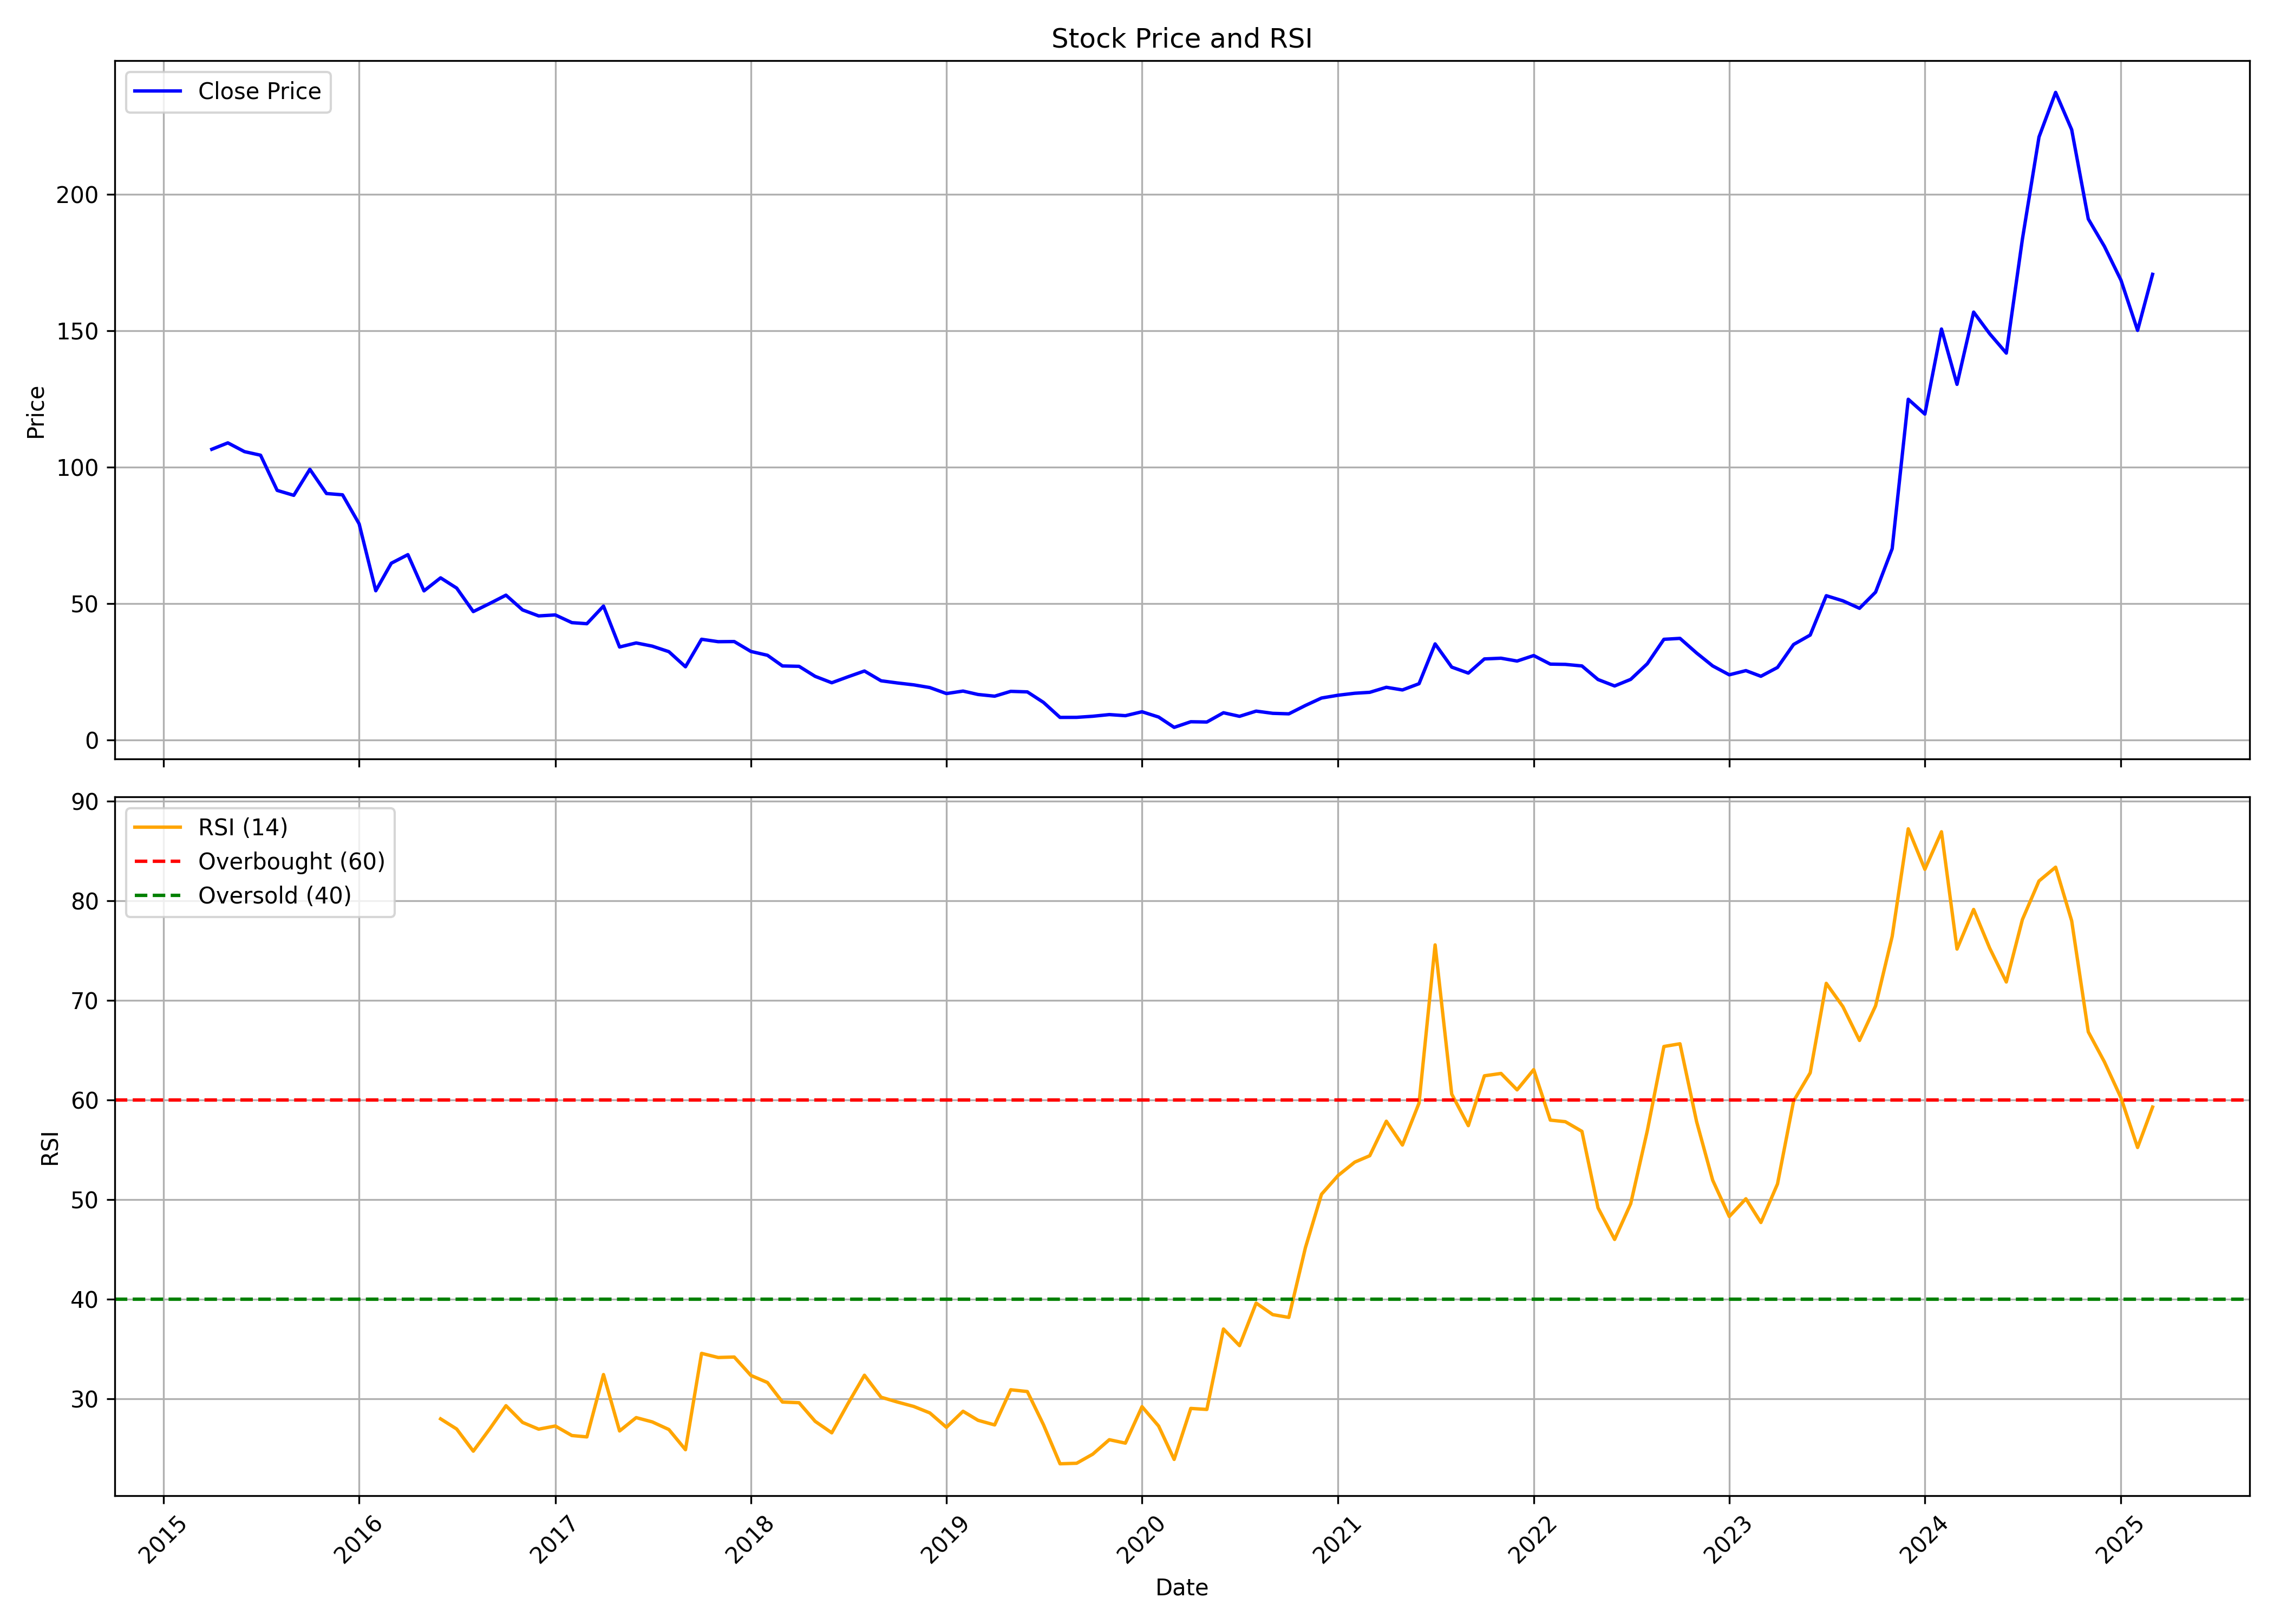

Data behind this chart, as committed beside it:
, date, symbol, open, high, low, close, volume, rsi
0, 2015-04-01, INOXWIND, 100.0, 123.6, 100.0, 106.6, 266151516, 
1, 2015-05-01, INOXWIND, 106.6, 120.6, 100, 108.9, 42245116, 
2, 2015-06-01, INOXWIND, 109.5, 109.7, 96.39, 105.7, 22843528, 
3, 2015-07-01, INOXWIND, 106.0, 118.1, 101.9, 104.4, 23394676, 
4, 2015-08-01, INOXWIND, 105, 105.2, 78.76, 91.51, 13784548, 
5, 2015-09-01, INOXWIND, 91.22, 100.7, 85.28, 89.7, 11876396, 
6, 2015-10-01, INOXWIND, 91.1, 102.8, 87.5, 99.25, 24657124, 
7, 2015-11-01, INOXWIND, 98.88, 99.75, 89.2, 90.36, 6985768, 
8, 2015-12-01, INOXWIND, 91.22, 94.62, 85.0, 89.89, 8857792, 
9, 2016-01-01, INOXWIND, 90.62, 92.45, 75.01, 79.22, 10659936, 
10, 2016-02-01, INOXWIND, 79.5, 80.25, 54.01, 54.7, 23402500, 
11, 2016-03-01, INOXWIND, 53.75, 76.82, 53.75, 64.8, 33504136, 
12, 2016-04-01, INOXWIND, 65.0, 71.88, 60.39, 67.95, 24248252, 
13, 2016-05-01, INOXWIND, 68.0, 73.75, 54.53, 54.66, 69922496, 
14, 2016-06-01, INOXWIND, 55.12, 63.25, 52.75, 59.44, 28365620, 27.97
15, 2016-07-01, INOXWIND, 59.45, 62.33, 55.38, 55.67, 17995484, 26.95
16, 2016-08-01, INOXWIND, 56.09, 56.53, 45.29, 47.06, 27693548, 24.72
17, 2016-09-01, INOXWIND, 47.41, 53.89, 40.75, 50.06, 72657096, 26.98
18, 2016-10-01, INOXWIND, 51.72, 57.74, 51.25, 53.09, 23452204, 29.29
19, 2016-11-01, INOXWIND, 52.42, 56.2, 42.62, 47.67, 17707776, 27.61
20, 2016-12-01, INOXWIND, 47.64, 53.78, 44.79, 45.47, 24416376, 26.93
21, 2017-01-01, INOXWIND, 45.55, 49.62, 45.21, 45.84, 27155476, 27.25
22, 2017-02-01, INOXWIND, 46.19, 47.4, 42.81, 43.01, 27254296, 26.29
23, 2017-03-01, INOXWIND, 43.22, 46.6, 41.38, 42.61, 42007984, 26.15
24, 2017-04-01, INOXWIND, 43.0, 52.12, 42.88, 49.09, 65783580, 32.42
25, 2017-05-01, INOXWIND, 49.09, 51.94, 32.9, 34.08, 75442780, 26.75
26, 2017-06-01, INOXWIND, 34.0, 36.84, 33.84, 35.56, 20447840, 28.09
27, 2017-07-01, INOXWIND, 35.62, 41.92, 31.45, 34.39, 52946624, 27.66
28, 2017-08-01, INOXWIND, 34.64, 35.15, 26.15, 32.36, 43542044, 26.9
29, 2017-09-01, INOXWIND, 33.5, 33.75, 26.62, 26.83, 24663980, 24.87
30, 2017-10-01, INOXWIND, 26.83, 37.33, 26.81, 36.91, 60315216, 34.55
31, 2017-11-01, INOXWIND, 37.17, 38.75, 30.25, 36.03, 47066012, 34.13
32, 2017-12-01, INOXWIND, 36.04, 39.67, 33.12, 36.08, 32508756, 34.18
33, 2018-01-01, INOXWIND, 36.08, 38.2, 32.16, 32.45, 18562600, 32.33
34, 2018-02-01, INOXWIND, 33.2, 34.67, 26.56, 31.04, 17896332, 31.62
35, 2018-03-01, INOXWIND, 31.12, 35.11, 24.89, 27.12, 26757580, 29.66
36, 2018-04-01, INOXWIND, 27.49, 29.75, 26.62, 26.99, 11870932, 29.59
37, 2018-05-01, INOXWIND, 26.99, 28.0, 23.25, 23.31, 11566100, 27.72
38, 2018-06-01, INOXWIND, 23.39, 23.73, 20.64, 20.96, 28549324, 26.57
39, 2018-07-01, INOXWIND, 21.14, 24.62, 18.85, 23.12, 14087744, 29.48
40, 2018-08-01, INOXWIND, 23.3, 27.25, 22.91, 25.27, 18439084, 32.35
41, 2018-09-01, INOXWIND, 25.12, 26.62, 20.54, 21.69, 8426964, 30.14
42, 2018-10-01, INOXWIND, 21.89, 24.95, 18.16, 20.9, 8676908, 29.66
43, 2018-11-01, INOXWIND, 20.9, 23.61, 20.0, 20.19, 8103192, 29.21
44, 2018-12-01, INOXWIND, 20.19, 20.59, 17.84, 19.2, 14472900, 28.56
45, 2019-01-01, INOXWIND, 19.45, 19.45, 16.55, 17.0, 3798216, 27.12
46, 2019-02-01, INOXWIND, 17.12, 18.58, 14.14, 17.91, 12444324, 28.73
47, 2019-03-01, INOXWIND, 17.91, 20.16, 16.01, 16.66, 47468684, 27.82
48, 2019-04-01, INOXWIND, 16.77, 17.94, 15.9, 16.04, 5040272, 27.36
49, 2019-05-01, INOXWIND, 16.04, 18.75, 13.64, 17.81, 7504532, 30.89
50, 2019-06-01, INOXWIND, 18.09, 18.33, 15.5, 17.61, 7539396, 30.71
51, 2019-07-01, INOXWIND, 17.65, 17.94, 13.43, 13.77, 8357580, 27.39
52, 2019-08-01, INOXWIND, 13.74, 14.0, 7.7, 8.25, 14417372, 23.46
53, 2019-09-01, INOXWIND, 8.25, 10.25, 8.075, 8.275, 6745224, 23.51
54, 2019-10-01, INOXWIND, 8.587, 9.625, 7.775, 8.675, 8232696, 24.42
55, 2019-11-01, INOXWIND, 8.863, 10.85, 7.162, 9.288, 17390464, 25.88
56, 2019-12-01, INOXWIND, 9.438, 12.07, 8.125, 8.887, 44949324, 25.53
57, 2020-01-01, INOXWIND, 8.962, 12.45, 8.45, 10.32, 58716056, 29.19
58, 2020-02-01, INOXWIND, 10.4, 10.7, 8.375, 8.387, 26637144, 27.25
59, 2020-03-01, INOXWIND, 8.4, 9.5, 4.0, 4.6, 26797640, 23.9
... 60 more rows
